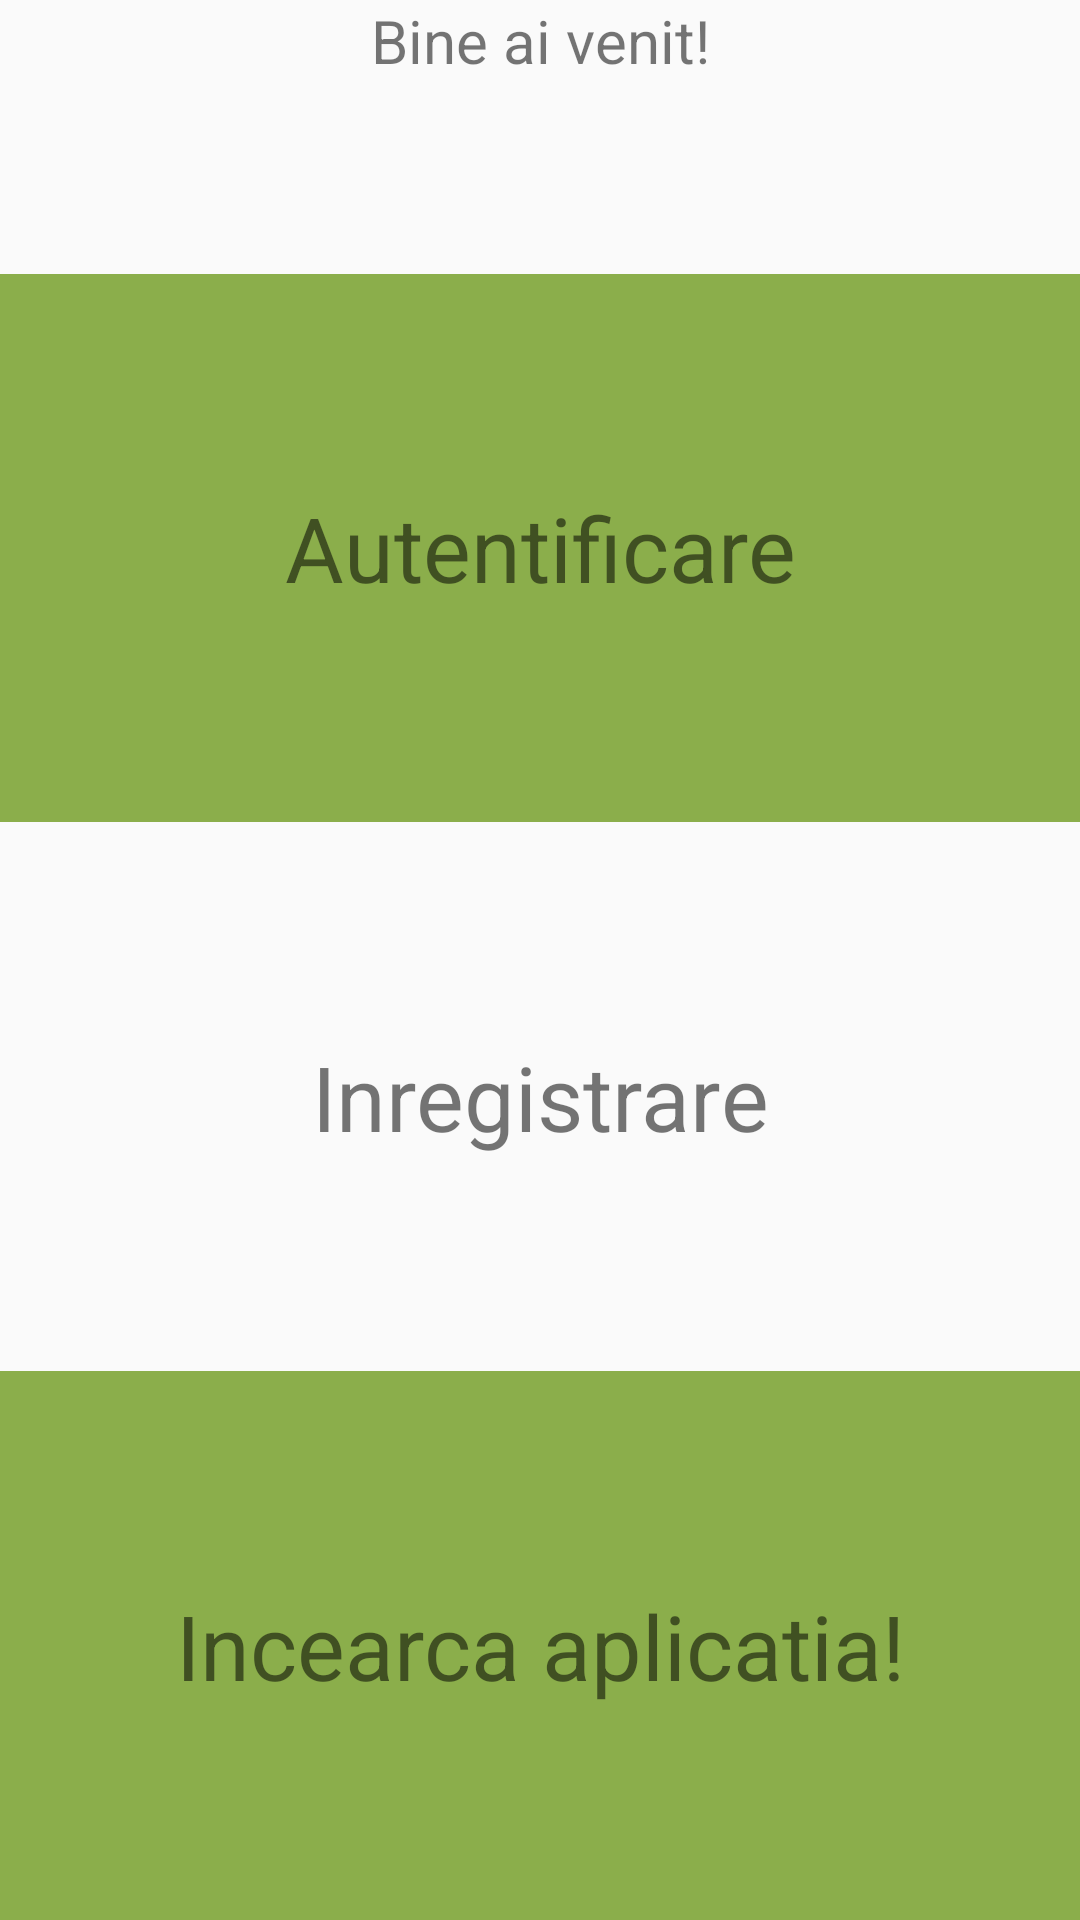

Produce the Android XML layout that renders to this screen, including the resource entries it uses.
<!-- AndroidManifest.xml: application theme AppTheme -->
<!-- res/layout/activity_main.xml -->
<?xml version="1.0" encoding="utf-8"?>
<RelativeLayout xmlns:android="http://schemas.android.com/apk/res/android"
    xmlns:tools="http://schemas.android.com/tools"
    android:id="@+id/activity_main"
    android:layout_width="match_parent"
    android:layout_height="match_parent"
    android:paddingBottom="@dimen/activity_vertical_margin"
    android:paddingLeft="@dimen/activity_horizontal_margin"
    android:paddingRight="@dimen/activity_horizontal_margin"
    android:paddingTop="@dimen/activity_vertical_margin"
    android:weightSum="7"
    tools:context="com.google.android.myapplication.Activities.MainActivity">

    <LinearLayout
        android:layout_width="match_parent"
        android:layout_height="match_parent"
        android:orientation="vertical"

        android:layout_alignParentTop="true"
        android:layout_alignParentStart="true">

    <RelativeLayout
            android:layout_width="match_parent"
            android:layout_height="0dp"
            android:layout_weight="1"


            >
        <TextView
            android:layout_width="match_parent"
            android:layout_height="wrap_content"
            android:gravity="center_horizontal"
            android:text="@string/Welcome"
            android:textSize="20sp"
            />
    </RelativeLayout>

    <RelativeLayout
        android:layout_width="match_parent"
        android:layout_height="0dp"
        android:layout_weight="2"
        android:background="@color/colorPrimary"

        >
        <TextView
            android:layout_width="match_parent"
            android:layout_height="wrap_content"
            android:gravity="center_horizontal"
            android:layout_centerInParent="true"
            android:text="@string/Login"
            android:id="@+id/tvLogin"
            android:textSize="30sp"
            />
    </RelativeLayout>

    <RelativeLayout
        android:layout_width="match_parent"
        android:layout_height="0dp"
        android:layout_weight="2"

        >
        <TextView
            android:layout_width="match_parent"
            android:layout_height="wrap_content"
            android:gravity="center_horizontal"
            android:text="@string/Register"
            android:id="@+id/tvRegister"
            android:textSize="30sp"
            android:layout_centerInParent="true"/>
    </RelativeLayout>

    <RelativeLayout
        android:layout_width="match_parent"
        android:layout_height="0dp"
        android:layout_weight="2"
        android:background="@color/colorPrimary">

        <TextView
            android:layout_width="match_parent"
            android:layout_height="wrap_content"
            android:gravity="center_horizontal"
            android:text="@string/App"
            android:id="@+id/tvApp"
            android:textSize="30sp"
            android:layout_centerInParent="true"/>
    </RelativeLayout>


    </LinearLayout>
</RelativeLayout>
<!-- resources referenced by this layout -->
<resources>
  <color name="colorPrimary">#8bae4b</color>
  <string name="App">Incearca aplicatia!</string>
  <string name="Login">Autentificare</string>
  <string name="Register">Inregistrare</string>
  <string name="Welcome">Bine ai venit!</string>
  <style name="AppTheme" parent="Theme.AppCompat.Light.DarkActionBar">
          
  
          <item name="colorPrimary">@color/colorPrimary</item>
          <item name="colorPrimaryDark">@color/colorPrimaryDark</item>
          <item name="colorAccent">@color/colorAccent</item>
      </style>
  <color name="colorPrimaryDark">#000000</color>
  <color name="colorAccent">#33874c</color>
</resources>
